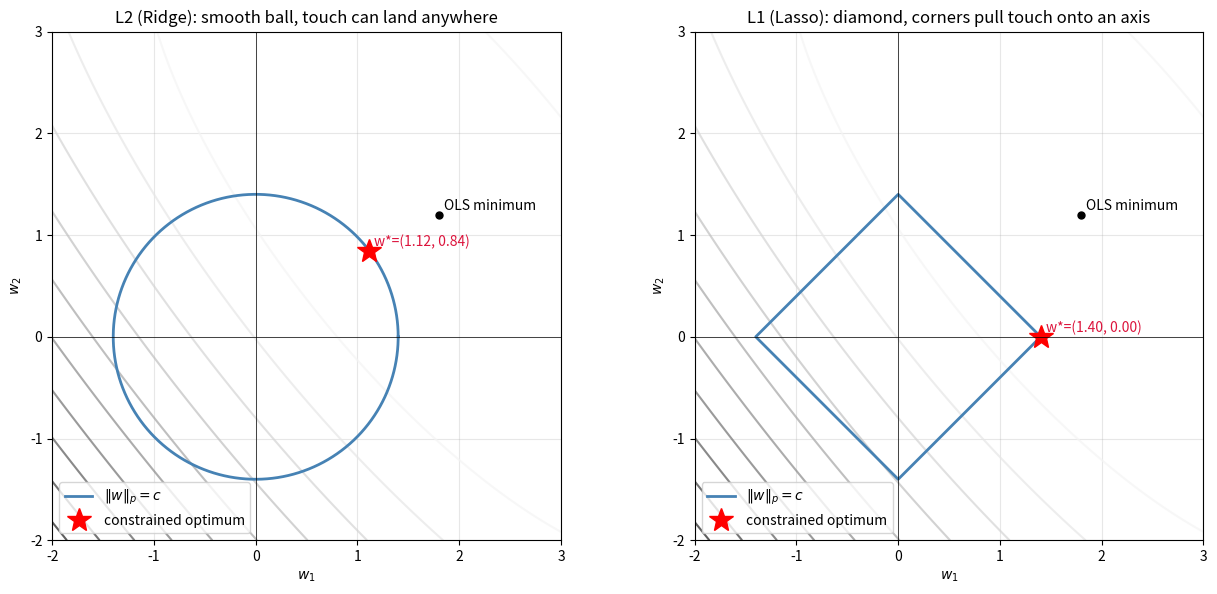

Generate this figure with matplotlib:
"""The classic L1-vs-L2 geometry diagram: OLS contour ellipse,
constraint sets (circle for L2, diamond for L1), and the touch points.

Output: diagram_penalty_geometry.png
"""

import numpy as np
import matplotlib.pyplot as plt


def main():
    # An OLS quadratic centered away from the origin so the touch points are visible.
    w_ols = np.array([1.8, 1.2])
    # Random PSD matrix for the quadratic form (the "ellipse" shape)
    A = np.array([[1.4, 0.9], [0.9, 1.0]])

    grid = np.linspace(-2, 3, 400)
    W1, W2 = np.meshgrid(grid, grid)
    diff_1 = W1 - w_ols[0]
    diff_2 = W2 - w_ols[1]
    Z = (
        A[0, 0] * diff_1**2
        + 2 * A[0, 1] * diff_1 * diff_2
        + A[1, 1] * diff_2**2
    )

    # Find the touch points by minimizing Z subject to ||w||_p = c (numerically)
    def project_l2(t):
        return np.array([np.cos(t), np.sin(t)]) * 1.4

    def project_l1(s):
        # Parametrize the diamond ||w||_1 = 1.4
        c = 1.4
        return np.array([c * (1 - 2 * abs(s) if s >= 0 else -1 + 2 * abs(s)), c * s])

    # Just sweep parametrizations and pick the minimum
    ts = np.linspace(0, 2 * np.pi, 1000)
    l2_pts = np.array([project_l2(t) for t in ts])
    l2_z = ((l2_pts - w_ols) @ A * (l2_pts - w_ols)).sum(axis=1)
    l2_touch = l2_pts[np.argmin(l2_z)]

    # L1 diamond parameterization: traverse the four edges
    edges = [
        np.linspace([1.4, 0], [0, 1.4], 250),
        np.linspace([0, 1.4], [-1.4, 0], 250),
        np.linspace([-1.4, 0], [0, -1.4], 250),
        np.linspace([0, -1.4], [1.4, 0], 250),
    ]
    l1_pts = np.vstack(edges)
    l1_z = ((l1_pts - w_ols) @ A * (l1_pts - w_ols)).sum(axis=1)
    l1_touch = l1_pts[np.argmin(l1_z)]

    fig, axes = plt.subplots(1, 2, figsize=(13, 6))

    for ax, title, touch, shape_pts in [
        (axes[0], "L2 (Ridge): smooth ball, touch can land anywhere", l2_touch, l2_pts),
        (axes[1], "L1 (Lasso): diamond, corners pull touch onto an axis", l1_touch, l1_pts),
    ]:
        ax.contour(W1, W2, Z, levels=12, cmap="Greys", alpha=0.7)
        ax.plot(shape_pts[:, 0], shape_pts[:, 1], color="steelblue", lw=2,
                label=r"$\|w\|_p = c$")
        ax.plot(*w_ols, "k.", markersize=10)
        ax.text(w_ols[0] + 0.05, w_ols[1] + 0.05, "OLS minimum", fontsize=10)
        ax.plot(*touch, "r*", markersize=18, label="constrained optimum")
        ax.text(touch[0] + 0.05, touch[1] + 0.05,
                f"w*=({touch[0]:.2f}, {touch[1]:.2f})", color="crimson", fontsize=10)

        ax.axhline(0, color="black", lw=0.5)
        ax.axvline(0, color="black", lw=0.5)
        ax.set_xlim(-2, 3)
        ax.set_ylim(-2, 3)
        ax.set_aspect("equal")
        ax.set_xlabel(r"$w_1$")
        ax.set_ylabel(r"$w_2$")
        ax.set_title(title)
        ax.legend(loc="lower left")
        ax.grid(alpha=0.3)

    fig.tight_layout()
    fig.savefig("diagram_penalty_geometry.png", dpi=140)
    print("wrote diagram_penalty_geometry.png")


if __name__ == "__main__":
    main()
